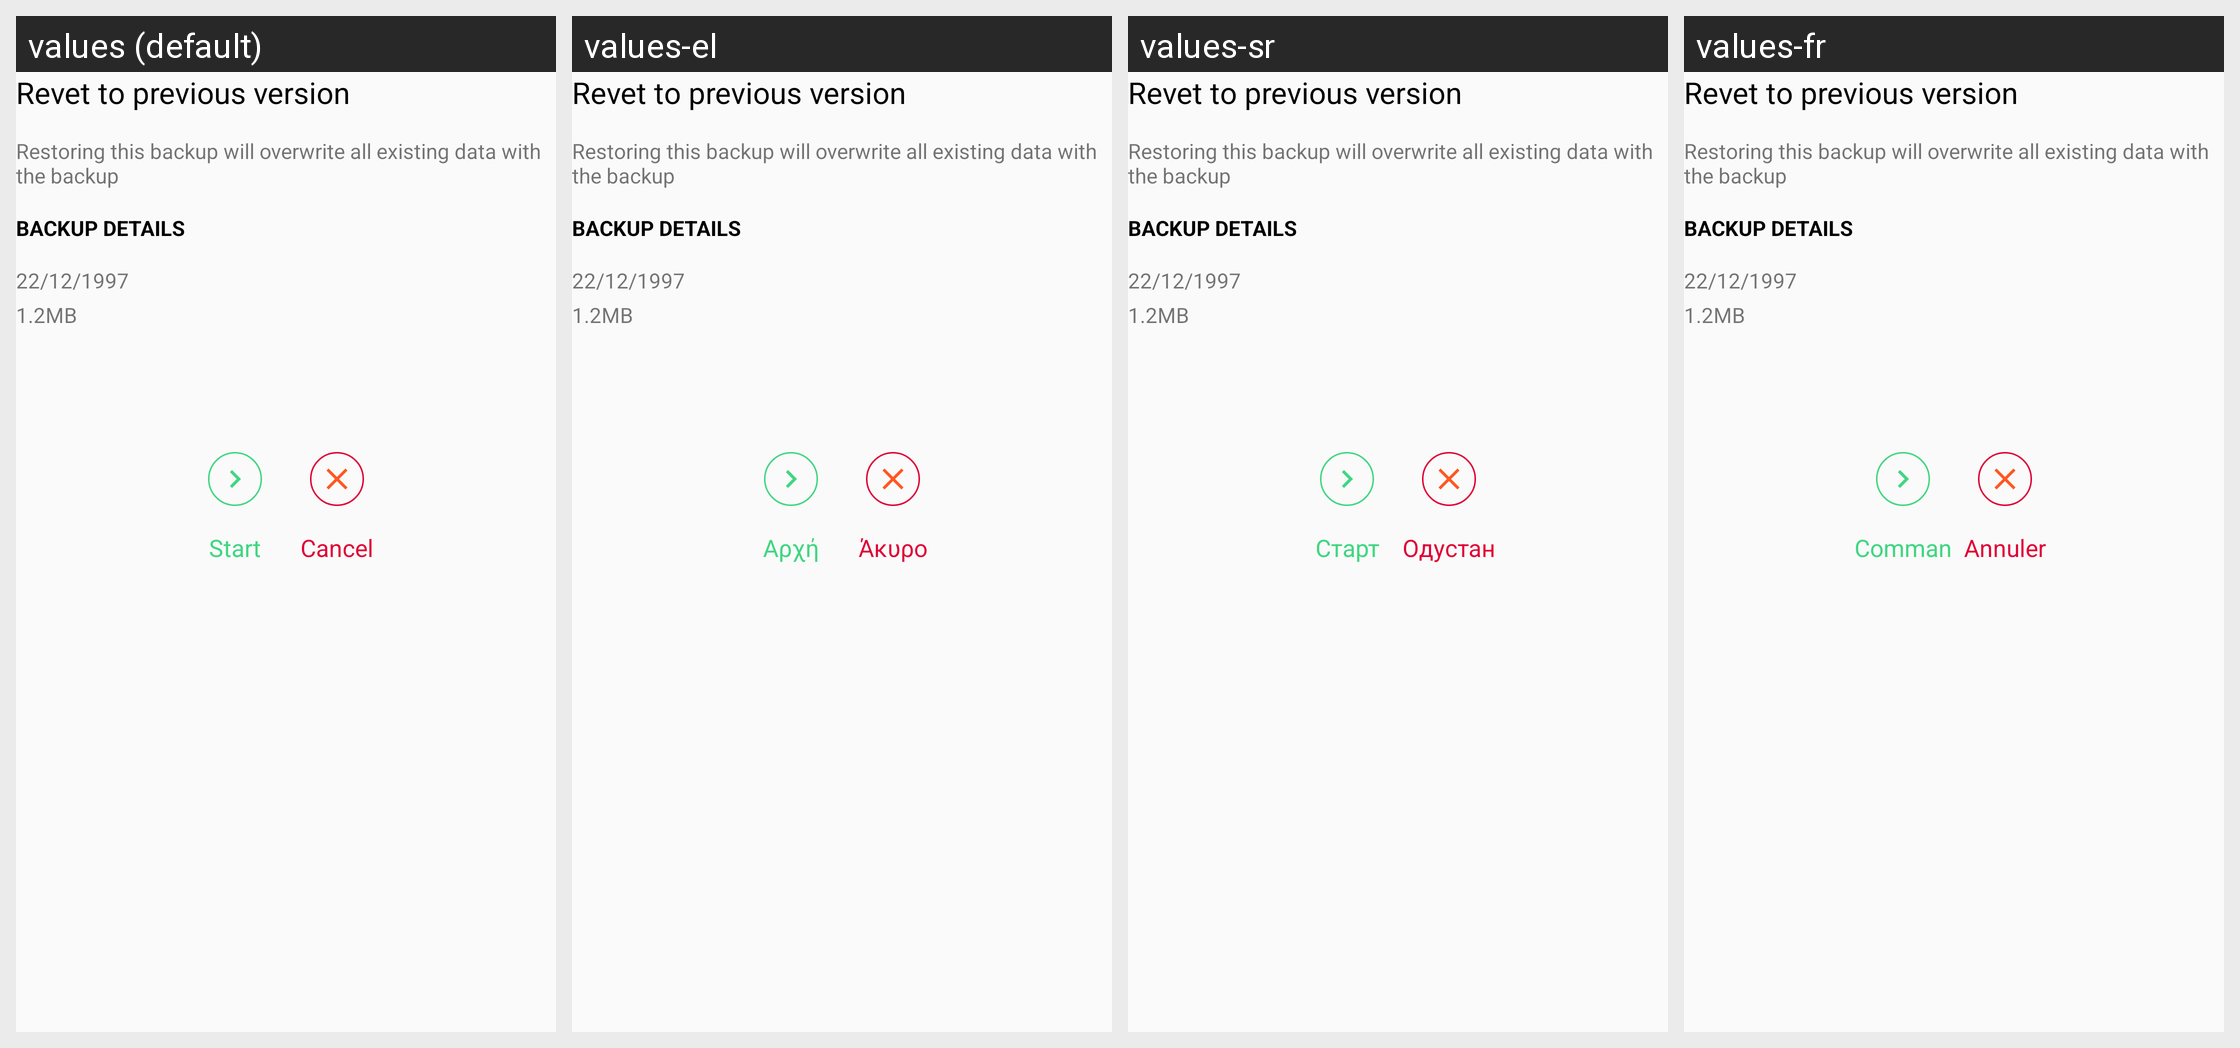

The Android screen above is rendered under several locales of the same app. Produce the string resources it draws, with the default and per-locale values.
Android screen res/layout/dialog_backup_restore.xml rendered under 4 locales, left to right: values (default), values-el, values-sr, values-fr. Device: Nexus 5 (rendered at 1080×1920; each locale shown at half size, 540×960, under a caption strip naming it); theme AppTheme.
Other locales in the repository, not shown: values-ar, values-bs, values-cs, values-de, values-es, values-hr, values-id, values-mk, values-ro, values-ru, values-sl, values-tr.
Strings drawn on this screen, with the default value and each locale's value (text and hints the layout hard-codes, and strings that could not be matched under every locale, appear in the picture but are not listed):

backup_drive_dialog_restore_title
  values: Revet to previous version
  values-el: Revet to previous version
  values-sr: Revet to previous version
  values-fr: Revet to previous version

backup_drive_dialog_restore_desc
  values: Restoring this backup will overwrite all existing data with the backup
  values-el: Restoring this backup will overwrite all existing data with the backup
  values-sr: Restoring this backup will overwrite all existing data with the backup
  values-fr: Restoring this backup will overwrite all existing data with the backup

backup_drive_dialog_restore_details
  values: Backup Details
  values-el: Backup Details
  values-sr: Backup Details
  values-fr: Backup Details

start
  values: Start
  values-el: Αρχή
  values-sr: Старт
  values-fr: Commancer

cancel
  values: Cancel
  values-el: Άκυρο
  values-sr: Одустани
  values-fr: Annuler
